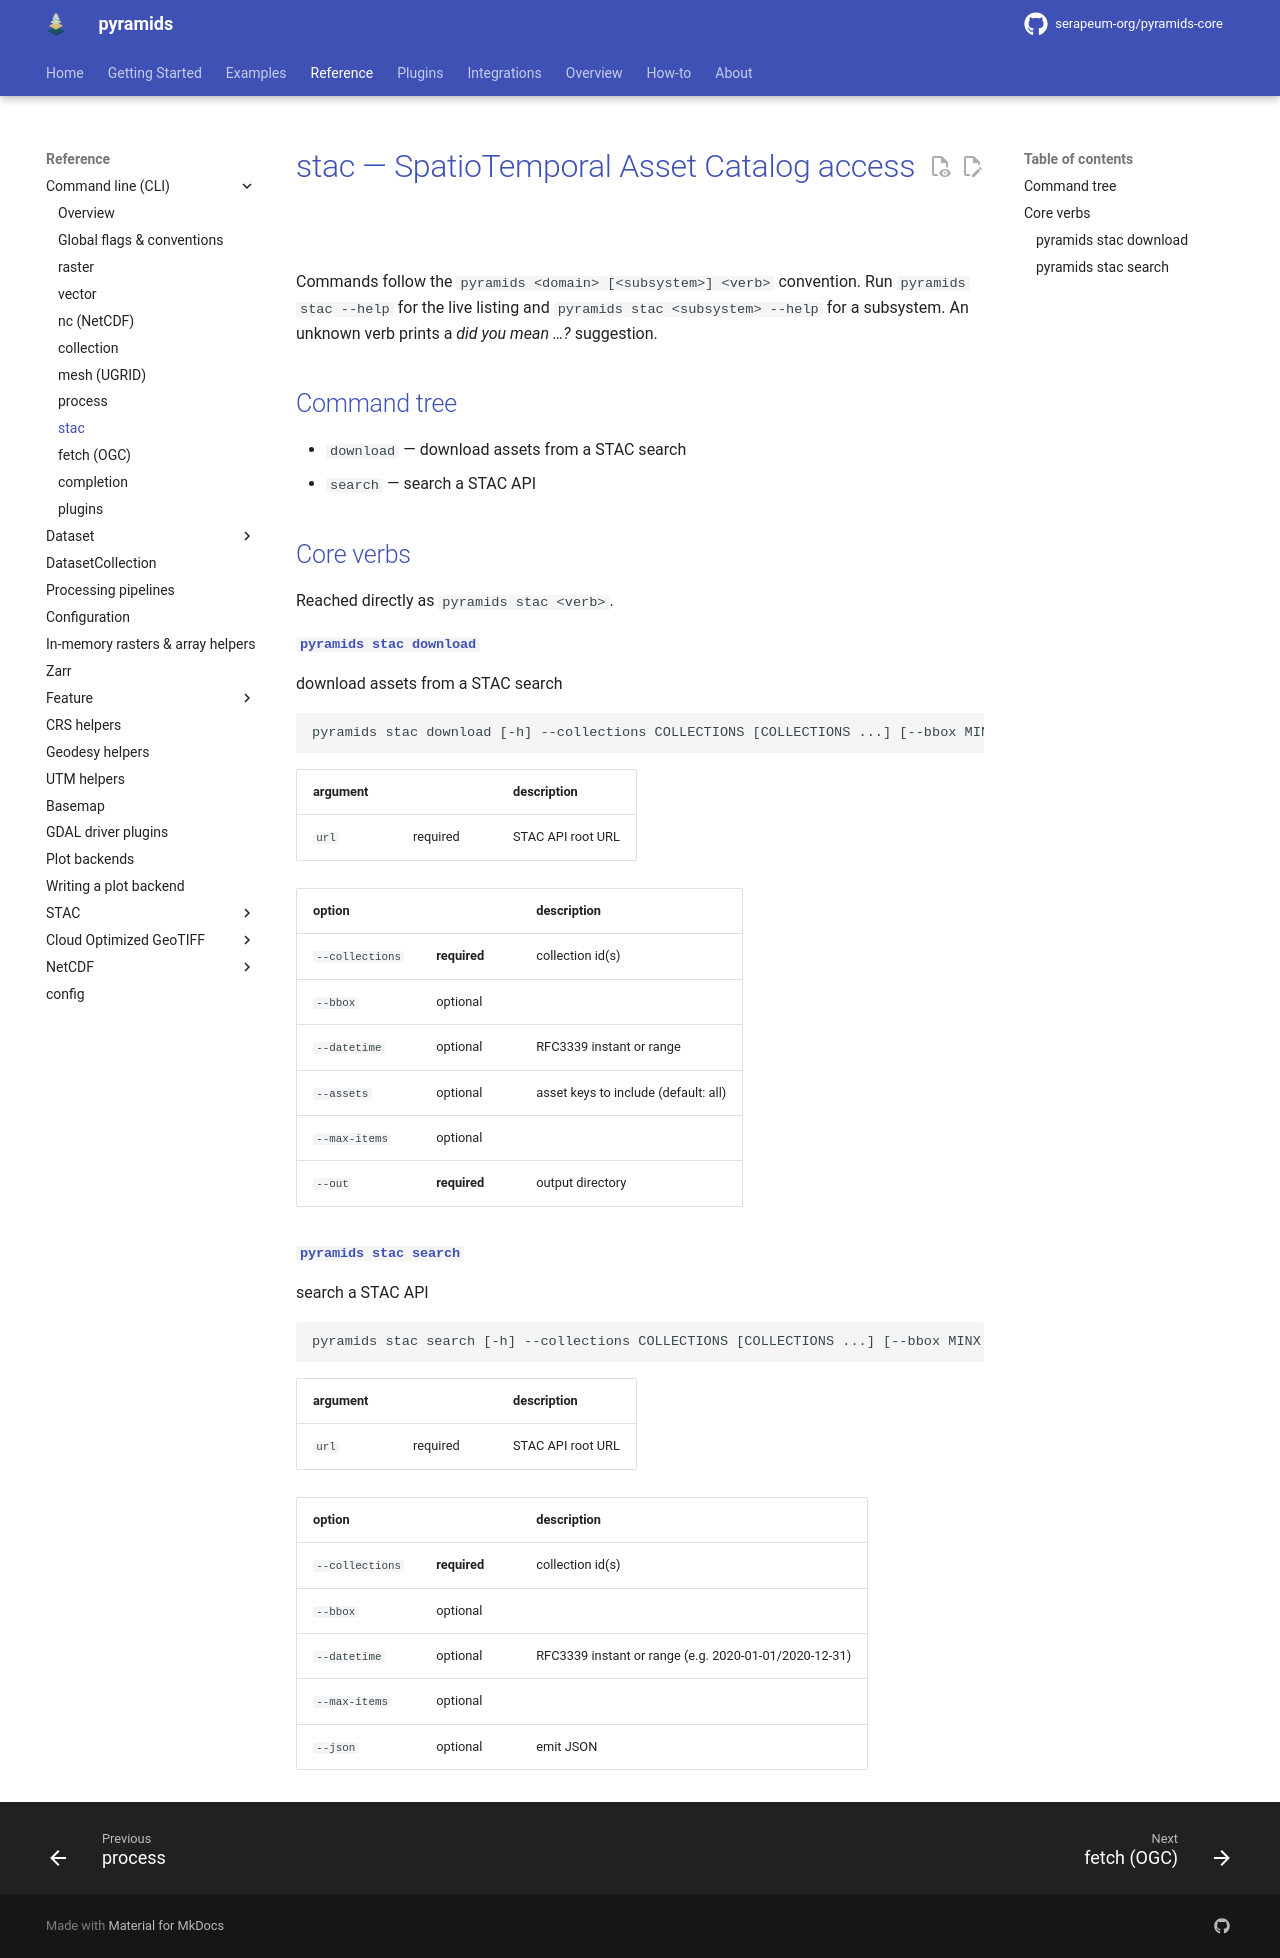

repository: serapeum-org/pyramids-core · page: 0.81.0/reference/cli/stac/index.html · generator: mkdocs

# stac — SpatioTemporal Asset Catalog access

Commands follow the `pyramids <domain> [<subsystem>] <verb>` convention. Run `pyramids stac --help` for the live
listing and `pyramids stac <subsystem> --help` for a subsystem. An unknown verb prints a *did you mean …?* suggestion.

## Command tree

- `download` — download assets from a STAC search
- `search` — search a STAC API

## Core verbs

Reached directly as `pyramids stac <verb>`.

#### `pyramids stac download`

download assets from a STAC search

```text
pyramids stac download [-h] --collections COLLECTIONS [COLLECTIONS ...] [--bbox MINX MINY MAXX MAXY] [--datetime DATETIME] [--assets ASSETS [ASSETS ...]] [--max-items MAX_ITEMS] --out OUT url
```

| argument | | description |
|---|---|---|
| `url` | required | STAC API root URL |

| option | | description |
|---|---|---|
| `--collections` | **required** | collection id(s) |
| `--bbox` | optional |  |
| `--datetime` | optional | RFC3339 instant or range |
| `--assets` | optional | asset keys to include (default: all) |
| `--max-items` | optional |  |
| `--out` | **required** | output directory |

#### `pyramids stac search`

search a STAC API

```text
pyramids stac search [-h] --collections COLLECTIONS [COLLECTIONS ...] [--bbox MINX MINY MAXX MAXY] [--datetime DATETIME] [--max-items MAX_ITEMS] [--json] url
```

| argument | | description |
|---|---|---|
| `url` | required | STAC API root URL |

| option | | description |
|---|---|---|
| `--collections` | **required** | collection id(s) |
| `--bbox` | optional |  |
| `--datetime` | optional | RFC3339 instant or range (e.g. 2020-01-01/2020-12-31) |
| `--max-items` | optional |  |
| `--json` | optional | emit JSON |
